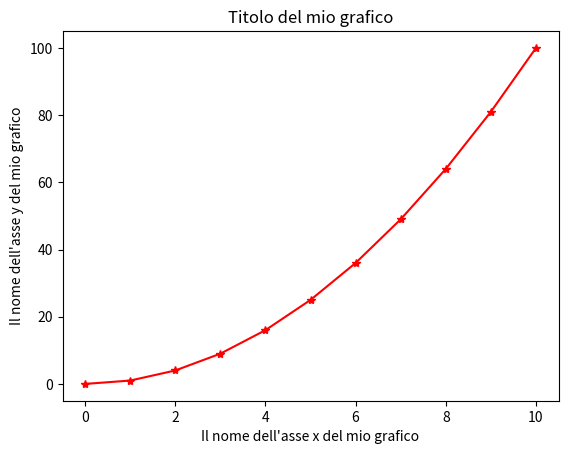

This chart was generated by the following Python code:
""" 
creare due liste
my_list1 contiene valori da 0 a 10
my_list2 contiene valori che sono il quadrato degli item di my_list1
"""

# from matplotlib import pyplot           #importazione del modulo pyplot dalla libreria matplotlib: esso e' il modulo che ci permette di plottare in python
import matplotlib.pyplot as plt           #alternativa con rinominazione "as" e' l'alias per creare un nuovo nome per facilitare il richiamo dentro l'IDE

def main():
    """entrypoint"""
    my_list1 = []
    my_list2 = []
    for i in range(11):
        my_list1.append(i)
        my_list2.append(i**2)
    print(my_list1)
    print(my_list2)
    plt.plot(my_list1, my_list2, 'r-*')    #sequenza di operazioni per creare il mio plot
    plt.title("Titolo del mio grafico")
    plt.xlabel("Il nome dell'asse x del mio grafico")
    plt.ylabel("Il nome dell'asse y del mio grafico")
    plt.savefig("mioplot.png",)
    plt.savefig("mioplot.jpg",)
    plt.savefig("mioplot.pdf",)
    plt.show()  # mostro il plot: chiamata di tipo bloccante AKA il programma rimane bloccato fintanto che lo showplot non viene chiuso
main()